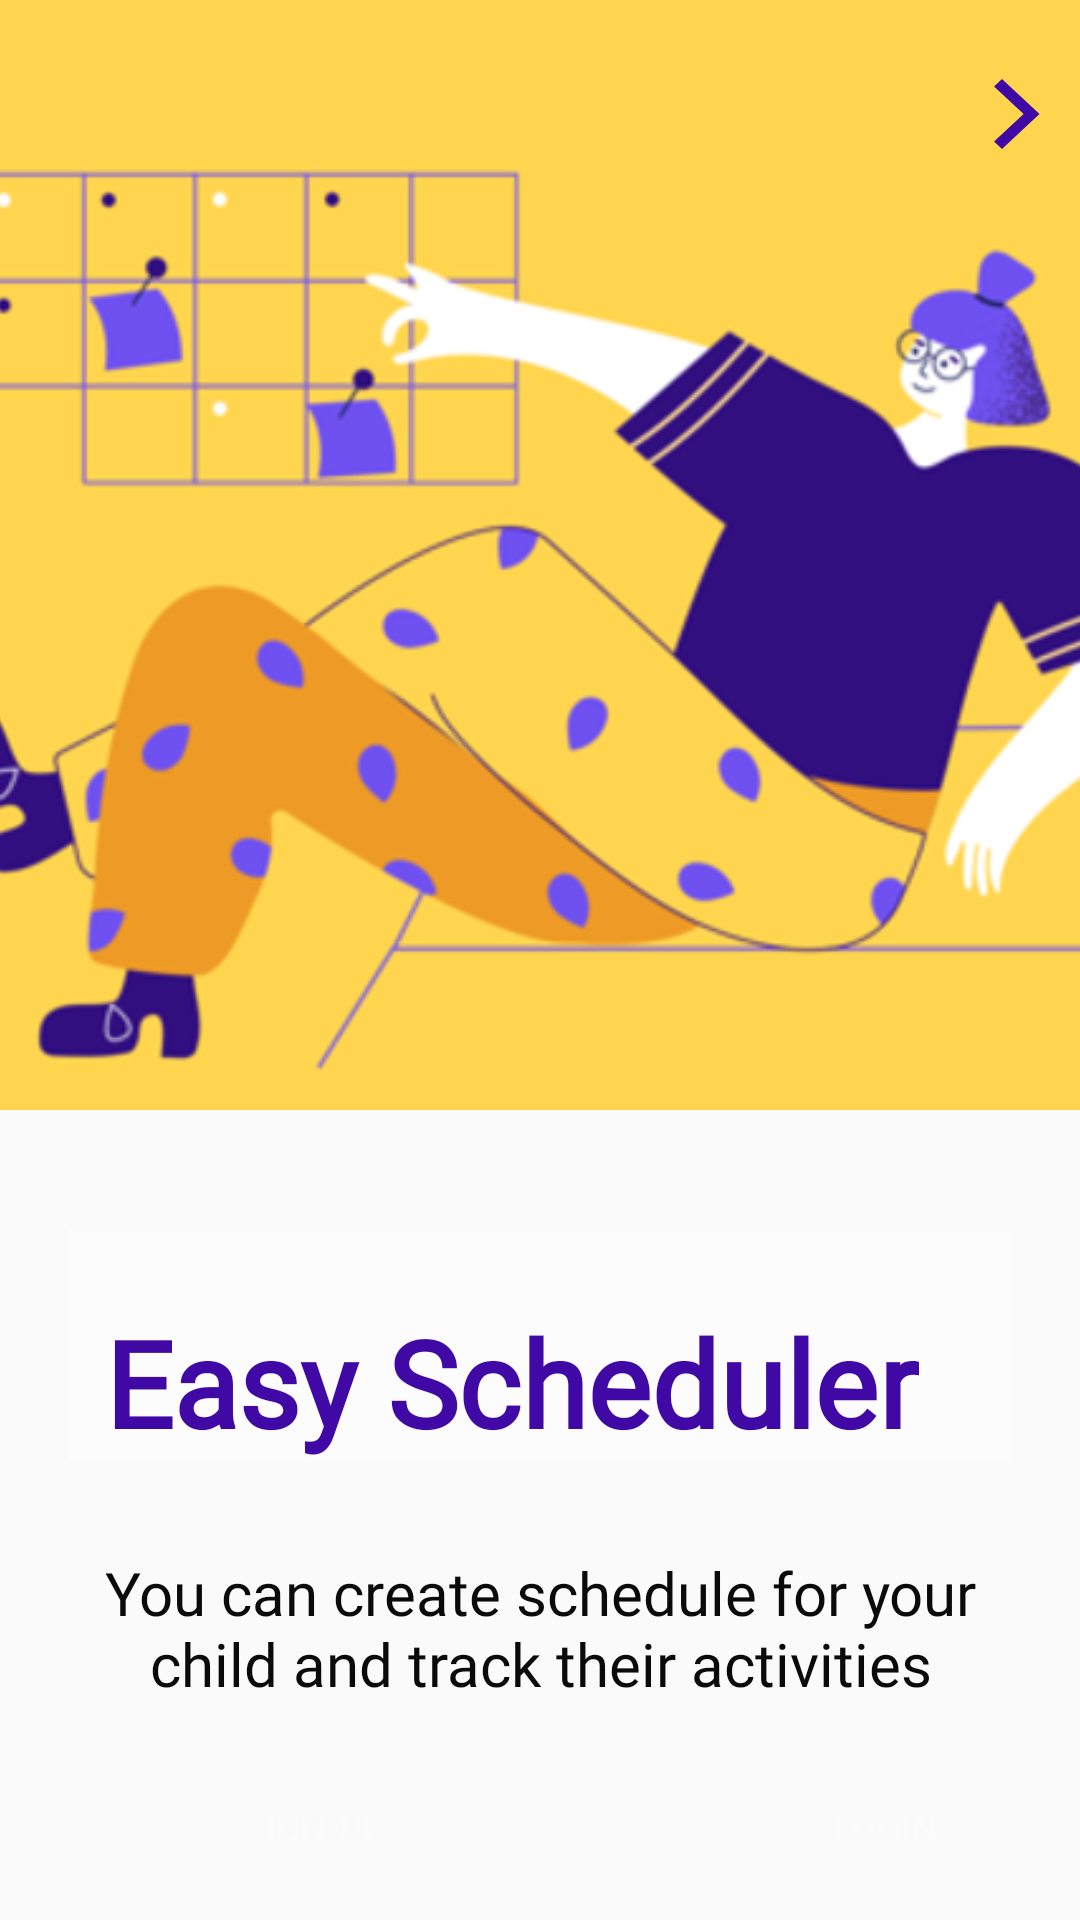

Here is an Android app screen rendered from its layout file. Give the layout XML and the strings, colors and styles it references.
<!-- AndroidManifest.xml: application theme Theme.ParentalControlApplication -->
<!-- res/layout/activity_front_page.xml -->
<?xml version="1.0" encoding="utf-8"?>
<androidx.constraintlayout.widget.ConstraintLayout xmlns:android="http://schemas.android.com/apk/res/android"
    xmlns:app="http://schemas.android.com/apk/res-auto"
    xmlns:tools="http://schemas.android.com/tools"
    android:layout_width="match_parent"
    android:layout_height="match_parent"
    tools:context=".FrontPageActivity">

    <Button
        android:id="@+id/arrowButton"
        android:layout_width="30dp"
        android:layout_height="28dp"
        android:layout_gravity="bottom|right"
        android:layout_marginTop="24dp"
        android:layout_marginEnd="6dp"
        android:background="@drawable/ic_baseline_arrow_forward_ios_24"
        android:clickable="true"
        android:onClick="goToLogin"
        app:layout_constraintEnd_toEndOf="parent"
        app:layout_constraintHorizontal_bias="1.0"
        app:layout_constraintStart_toStartOf="parent"
        app:layout_constraintTop_toTopOf="parent" />


    <ImageView
        android:id="@+id/imageView2"
        android:layout_width="414dp"
        android:layout_height="370dp"
        android:scaleType="centerCrop"
        app:layout_constraintEnd_toEndOf="parent"
        app:layout_constraintStart_toStartOf="parent"
        app:layout_constraintTop_toTopOf="parent"
        app:srcCompat="@drawable/capture" />

    <TextView
        android:id="@+id/textView3"
        android:layout_width="wrap_content"
        android:layout_height="wrap_content"
        android:layout_gravity="center"
        android:layout_marginTop="40dp"
        android:background="#F6F4F4"
        android:backgroundTint="#FDFCFC"
        android:fontFamily="@font/aldrich"
        android:gravity="center"
        android:paddingLeft="12dp"
        android:paddingTop="24dp"
        android:paddingRight="30dp"
        android:text="Easy Scheduler"
        android:textAllCaps="false"
        android:textColor="#4009A6"
        android:textSize="40sp"
        android:textStyle="bold"
        app:layout_constraintEnd_toEndOf="parent"
        app:layout_constraintHorizontal_bias="0.491"
        app:layout_constraintStart_toStartOf="parent"
        app:layout_constraintTop_toBottomOf="@+id/imageView2" />

    <TextView
        android:id="@+id/textView4"
        android:layout_width="0dp"
        android:layout_height="wrap_content"
        android:layout_marginStart="12dp"
        android:layout_marginTop="24dp"
        android:layout_marginEnd="12dp"
        android:fontFamily="@font/aldrich"
        android:gravity="center"
        android:paddingLeft="12dp"
        android:paddingTop="6dp"
        android:paddingRight="12dp"
        android:text="You can create schedule for your child and track their activities"

        android:textColor="#0B0A0A"
        android:textSize="20dp"
        app:layout_constraintEnd_toEndOf="parent"
        app:layout_constraintHorizontal_bias="1.0"
        app:layout_constraintStart_toStartOf="parent"
        app:layout_constraintTop_toBottomOf="@+id/textView3" />


    <LinearLayout
        android:layout_width="0dp"
        android:layout_height="wrap_content"
        android:layout_gravity="center"
        android:layout_marginStart="20dp"
        android:layout_marginTop="16dp"
        android:layout_marginEnd="20dp"
        android:orientation="horizontal"
        app:layout_constraintEnd_toEndOf="parent"
        app:layout_constraintHorizontal_bias="1.0"
        app:layout_constraintStart_toStartOf="parent"
        app:layout_constraintTop_toBottomOf="@+id/textView4">

        <Button
            android:id="@+id/button"
            android:layout_width="170dp"
            android:layout_height="50dp"
            android:layout_marginRight="20dp"
            android:background="@drawable/roundbuttons"
            android:backgroundTint="#4009A6"
            android:gravity="center"
            android:onClick="gotoSignup"
            android:text="Sign-up"
            android:textColor="#FBFBFB"
            android:textSize="12sp" />

        <Button
            android:id="@+id/button2"
            android:layout_width="170dp"
            android:layout_height="50dp"
            android:background="@drawable/roundbuttons"
            android:backgroundTint="#4009A6"
            android:gravity="center"
            android:onClick="goToLogin"
            android:text="Login"
            android:textColor="#FBFBFB"
            android:textSize="12sp"

            app:cornerRadius="30dp"
            app:layout_constraintEnd_toStartOf="@+id/button"
            app:layout_constraintStart_toStartOf="parent" />

    </LinearLayout>


</androidx.constraintlayout.widget.ConstraintLayout>
<!-- resources referenced by this layout -->
<resources>
  <!-- drawable capture: png bitmap (drawable, 80104 bytes) -->
  <!-- drawable ic_baseline_arrow_forward_ios_24 (drawable) -->
  <vector android:height="24dp" android:tint="#4009A6"
      android:viewportHeight="24" android:viewportWidth="24"
      android:width="24dp" xmlns:android="http://schemas.android.com/apk/res/android">
      <path android:fillColor="@android:color/white" android:pathData="M5.88,4.12L13.76,12l-7.88,7.88L8,22l10,-10L8,2z"/>
  </vector>
  <style name="Theme.ParentalControlApplication" parent="Theme.AppCompat.Light.NoActionBar">
          
          <item name="colorPrimary">@color/purple_500</item>
          <item name="colorPrimaryVariant">@color/purple_700</item>
          <item name="colorOnPrimary">@color/white</item>
          
          <item name="colorSecondary">@color/teal_200</item>
          <item name="colorSecondaryVariant">@color/teal_700</item>
          <item name="colorOnSecondary">@color/black</item>
          
          <item name="android:statusBarColor" tools:targetApi="l">?attr/colorPrimaryVariant</item>
          
      </style>
  <color name="purple_500">#FF6200EE</color>
  <color name="purple_700">#FF3700B3</color>
  <color name="white">#FFFFFFFF</color>
  <color name="teal_200">#FF03DAC5</color>
  <color name="teal_700">#FF018786</color>
  <color name="black">#FF000000</color>
</resources>
